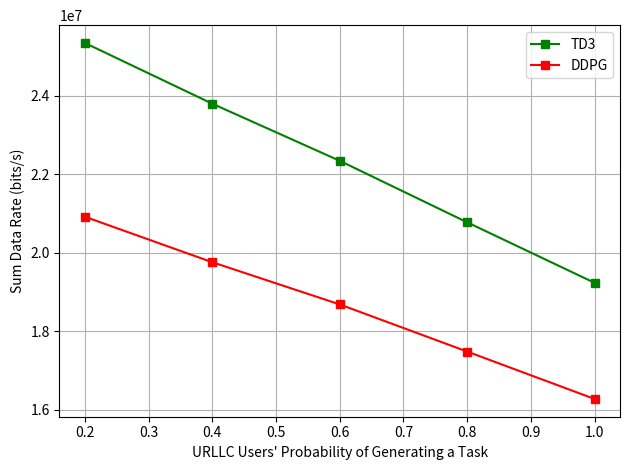

This chart was generated by the following Python code:
import numpy as np
import matplotlib.pyplot as plt
from numpy import interp

# A total of 12 urllc users
nine_embb_user_TD3_throughput = [25351095.047322,23801548.846854, 22345252.487799, 20776080.353478, 19232726.200073]
nine_embb_user_DDPG_throughput = [20917260.671260,19757380.357901, 18681259.867431, 17478832.637684, 16269957.156584]
prob_gen_task = [0.2,0.4,0.6,0.8, 1]

plt.plot(prob_gen_task, nine_embb_user_TD3_throughput, color='green', marker='s')
plt.plot(prob_gen_task, nine_embb_user_DDPG_throughput, color='red', marker='s')


plt.xlabel("URLLC Users' Probability of Generating a Task")
plt.ylabel("Sum Data Rate (bits/s)")
plt.legend(["TD3", "DDPG"], loc="upper right")

#plt.xlabel("Timestep(t)")
#plt.ylabel("Fairness Index")
#plt.legend(["1 User","3 Users", "5 Users", "7 Users", "9 Users", "11 Users"], loc="upper left")
plt.grid()

plt.tight_layout()

plt.show()
